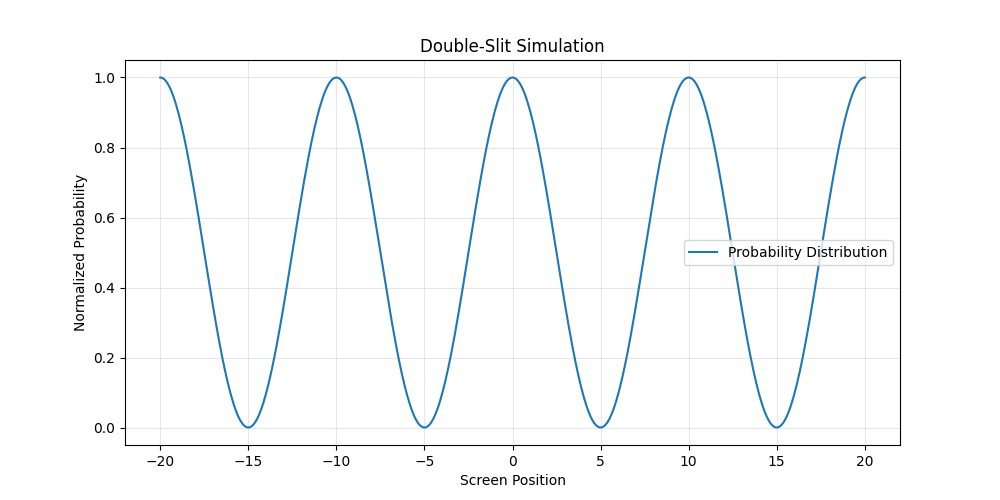

Data behind this chart, as committed beside it:
Position, Probability
-20.0, 1.0
-19.92, 0.9994
-19.84, 0.9975
-19.76, 0.9943
-19.68, 0.9899
-19.6, 0.9842
-19.52, 0.9773
-19.44, 0.9692
-19.36, 0.96
-19.28, 0.9495
-19.2, 0.9379
-19.12, 0.9252
-19.04, 0.9114
-18.96, 0.8966
-18.88, 0.8808
-18.8, 0.864
-18.72, 0.8462
-18.64, 0.8276
-18.56, 0.8082
-18.48, 0.788
-18.4, 0.7671
-18.32, 0.7454
-18.24, 0.7232
-18.16, 0.7004
-18.08, 0.6771
-18, 0.6533
-17.92, 0.6292
-17.84, 0.6047
-17.76, 0.5799
-17.68, 0.555
-17.6, 0.5299
-17.52, 0.5047
-17.43, 0.4795
-17.35, 0.4544
-17.27, 0.4294
-17.19, 0.4046
-17.11, 0.38
-17.03, 0.3557
-16.95, 0.3318
-16.87, 0.3083
-16.79, 0.2853
-16.71, 0.2628
-16.63, 0.241
-16.55, 0.2198
-16.47, 0.1993
-16.39, 0.1795
-16.31, 0.1606
-16.23, 0.1426
-16.15, 0.1254
-16.07, 0.1092
-15.99, 0.09402
-15.91, 0.07984
-15.83, 0.06673
-15.75, 0.05471
-15.67, 0.04383
-15.59, 0.0341
-15.51, 0.02555
-15.43, 0.01821
-15.35, 0.01209
-15.27, 0.007206
... 440 more rows
